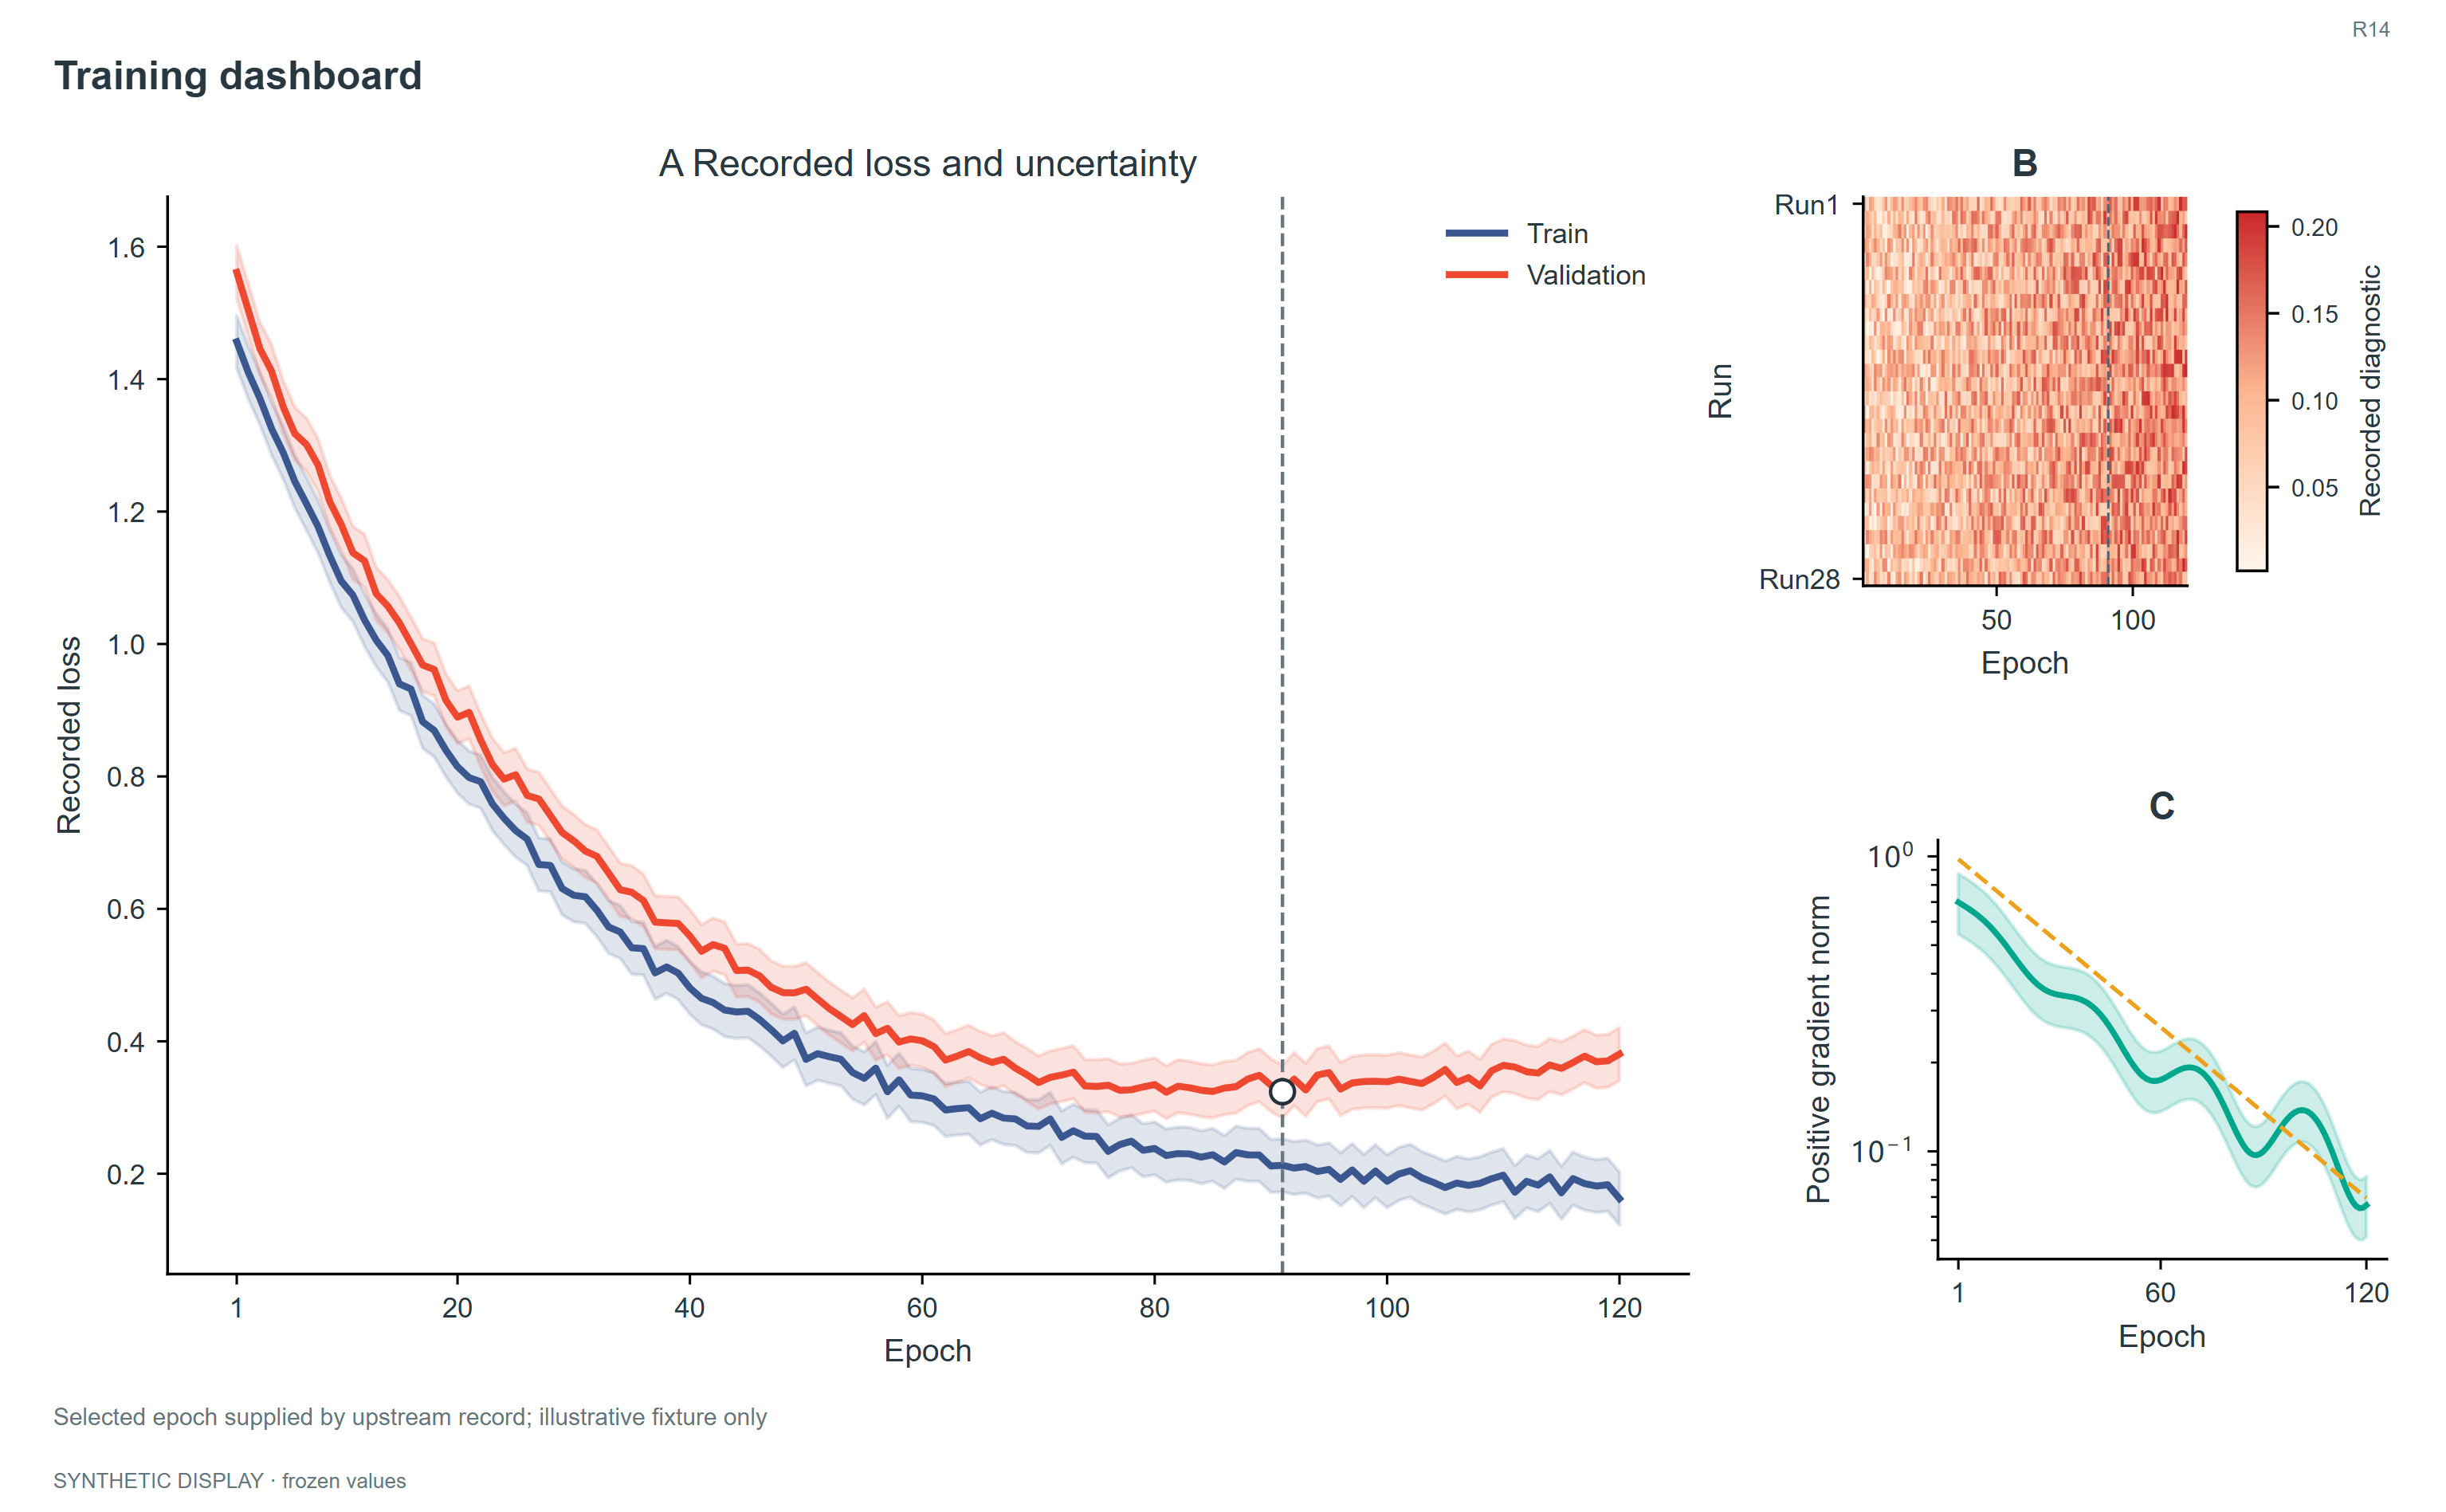

The table this chart was drawn from, first rows:
record_type	series	epoch	value	lower	upper	run
loss	Train	1.0	1.456	1.416	1.496	
loss	Train	2.0	1.41	1.37	1.45	
loss	Train	3.0	1.371	1.331	1.411	
loss	Train	4.0	1.325	1.285	1.365	
loss	Train	5.0	1.289	1.249	1.329	
loss	Train	6.0	1.245	1.205	1.285	
loss	Train	7.0	1.212	1.172	1.252	
loss	Train	8.0	1.177	1.137	1.217	
loss	Train	9.0	1.134	1.094	1.174	
loss	Train	10.0	1.095	1.055	1.135	
loss	Train	11.0	1.074	1.034	1.114	
loss	Train	12.0	1.036	0.9962	1.076	
loss	Train	13.0	1.006	0.9659	1.046	
loss	Train	14.0	0.9827	0.9427	1.023	
loss	Train	15.0	0.9397	0.8997	0.9797	
loss	Train	16.0	0.9319	0.8919	0.9719	
loss	Train	17.0	0.8825	0.8425	0.9225	
loss	Train	18.0	0.8693	0.8293	0.9093	
loss	Train	19.0	0.8396	0.7996	0.8796	
loss	Train	20.0	0.8147	0.7747	0.8547	
loss	Train	21.0	0.7983	0.7583	0.8383	
loss	Train	22.0	0.792	0.752	0.832	
loss	Train	23.0	0.7585	0.7185	0.7985	
loss	Train	24.0	0.737	0.697	0.777	
loss	Train	25.0	0.7183	0.6783	0.7583	
loss	Train	26.0	0.7052	0.6652	0.7452	
loss	Train	27.0	0.6671	0.6271	0.7071	
loss	Train	28.0	0.6657	0.6257	0.7057	
loss	Train	29.0	0.6308	0.5908	0.6708	
loss	Train	30.0	0.6204	0.5804	0.6604	
loss	Train	31.0	0.6183	0.5783	0.6583	
loss	Train	32.0	0.5978	0.5578	0.6378	
loss	Train	33.0	0.5727	0.5327	0.6127	
loss	Train	34.0	0.5651	0.5251	0.6051	
loss	Train	35.0	0.5411	0.5011	0.5811	
loss	Train	36.0	0.54	0.5	0.58	
loss	Train	37.0	0.5033	0.4633	0.5433	
loss	Train	38.0	0.5124	0.4724	0.5524	
loss	Train	39.0	0.5029	0.4629	0.5429	
loss	Train	40.0	0.4806	0.4406	0.5206	
loss	Train	41.0	0.4649	0.4249	0.5049	
loss	Train	42.0	0.4584	0.4184	0.4984	
loss	Train	43.0	0.4471	0.4071	0.4871	
loss	Train	44.0	0.4443	0.4043	0.4843	
loss	Train	45.0	0.4454	0.4054	0.4854	
loss	Train	46.0	0.4329	0.3929	0.4729	
loss	Train	47.0	0.4175	0.3775	0.4575	
loss	Train	48.0	0.4006	0.3606	0.4406	
loss	Train	49.0	0.412	0.372	0.452	
loss	Train	50.0	0.3727	0.3327	0.4127	
loss	Train	51.0	0.3813	0.3413	0.4213	
loss	Train	52.0	0.3767	0.3367	0.4167	
loss	Train	53.0	0.3728	0.3328	0.4128	
loss	Train	54.0	0.3527	0.3127	0.3927	
loss	Train	55.0	0.344	0.304	0.384	
loss	Train	56.0	0.3595	0.3195	0.3995	
loss	Train	57.0	0.3238	0.2838	0.3638	
loss	Train	58.0	0.3419	0.3019	0.3819	
loss	Train	59.0	0.3188	0.2788	0.3588	
loss	Train	60.0	0.3176	0.2776	0.3576	
... 3,780 more rows
